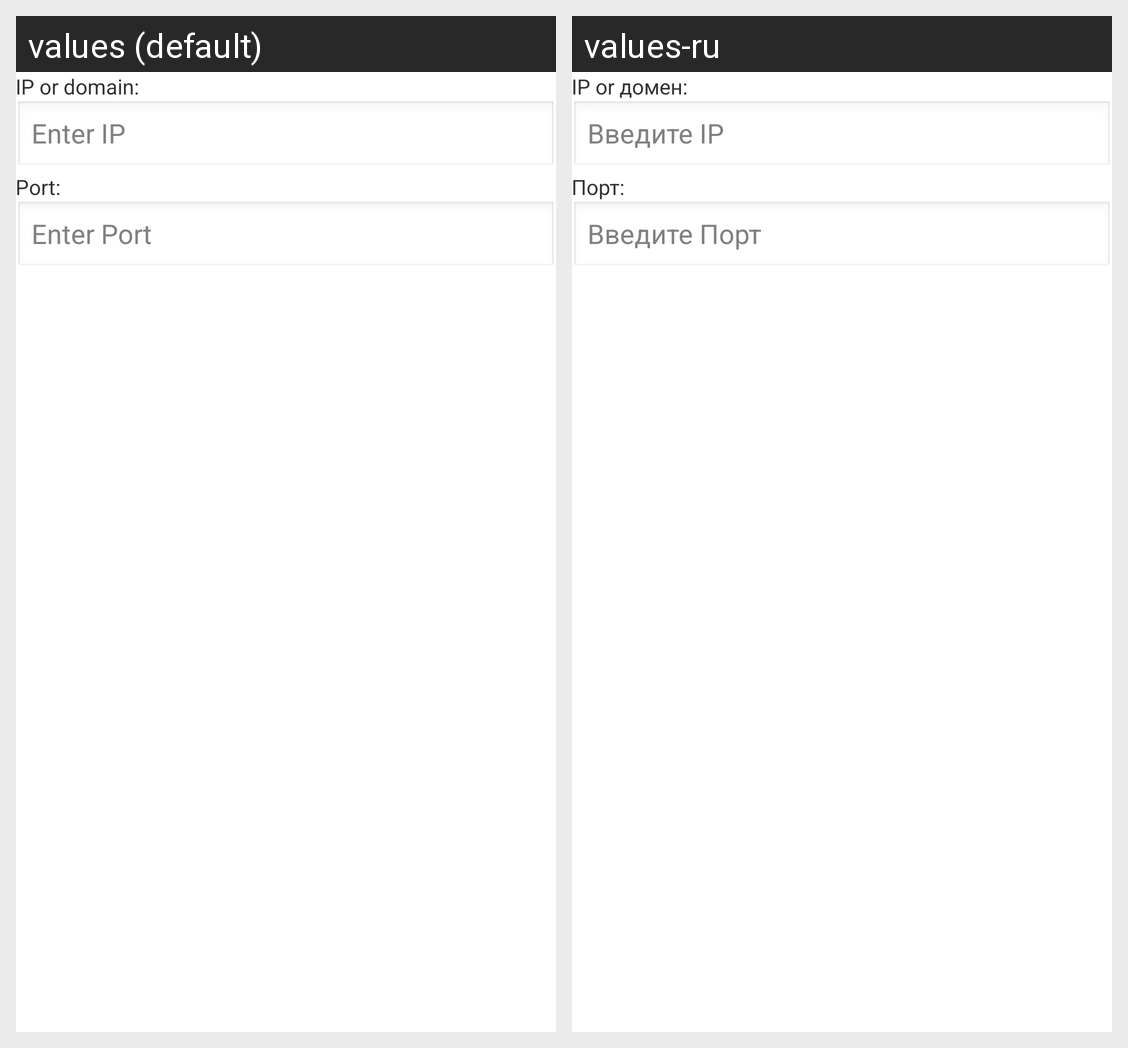

This grid shows one Android layout under two languages. Give, for every string resource on the screen, its name, the default text and each shown locale's text.
Android screen res/layout/dialog_add_server.xml rendered under 2 locales, left to right: values (default), values-ru. Device: Nexus 5 (rendered at 1080×1920; each locale shown at half size, 540×960, under a caption strip naming it); theme AppTheme.
Strings drawn on this screen, with the default value and each locale's value (text and hints the layout hard-codes, and strings that could not be matched under every locale, appear in the picture but are not listed):

ip
  values: IP or domain:
  values-ru: IP or домен:

eip
  values: Enter IP
  values-ru: Введите IP

port
  values: Port:
  values-ru: Порт:

eport
  values: Enter Port
  values-ru: Введите Порт
